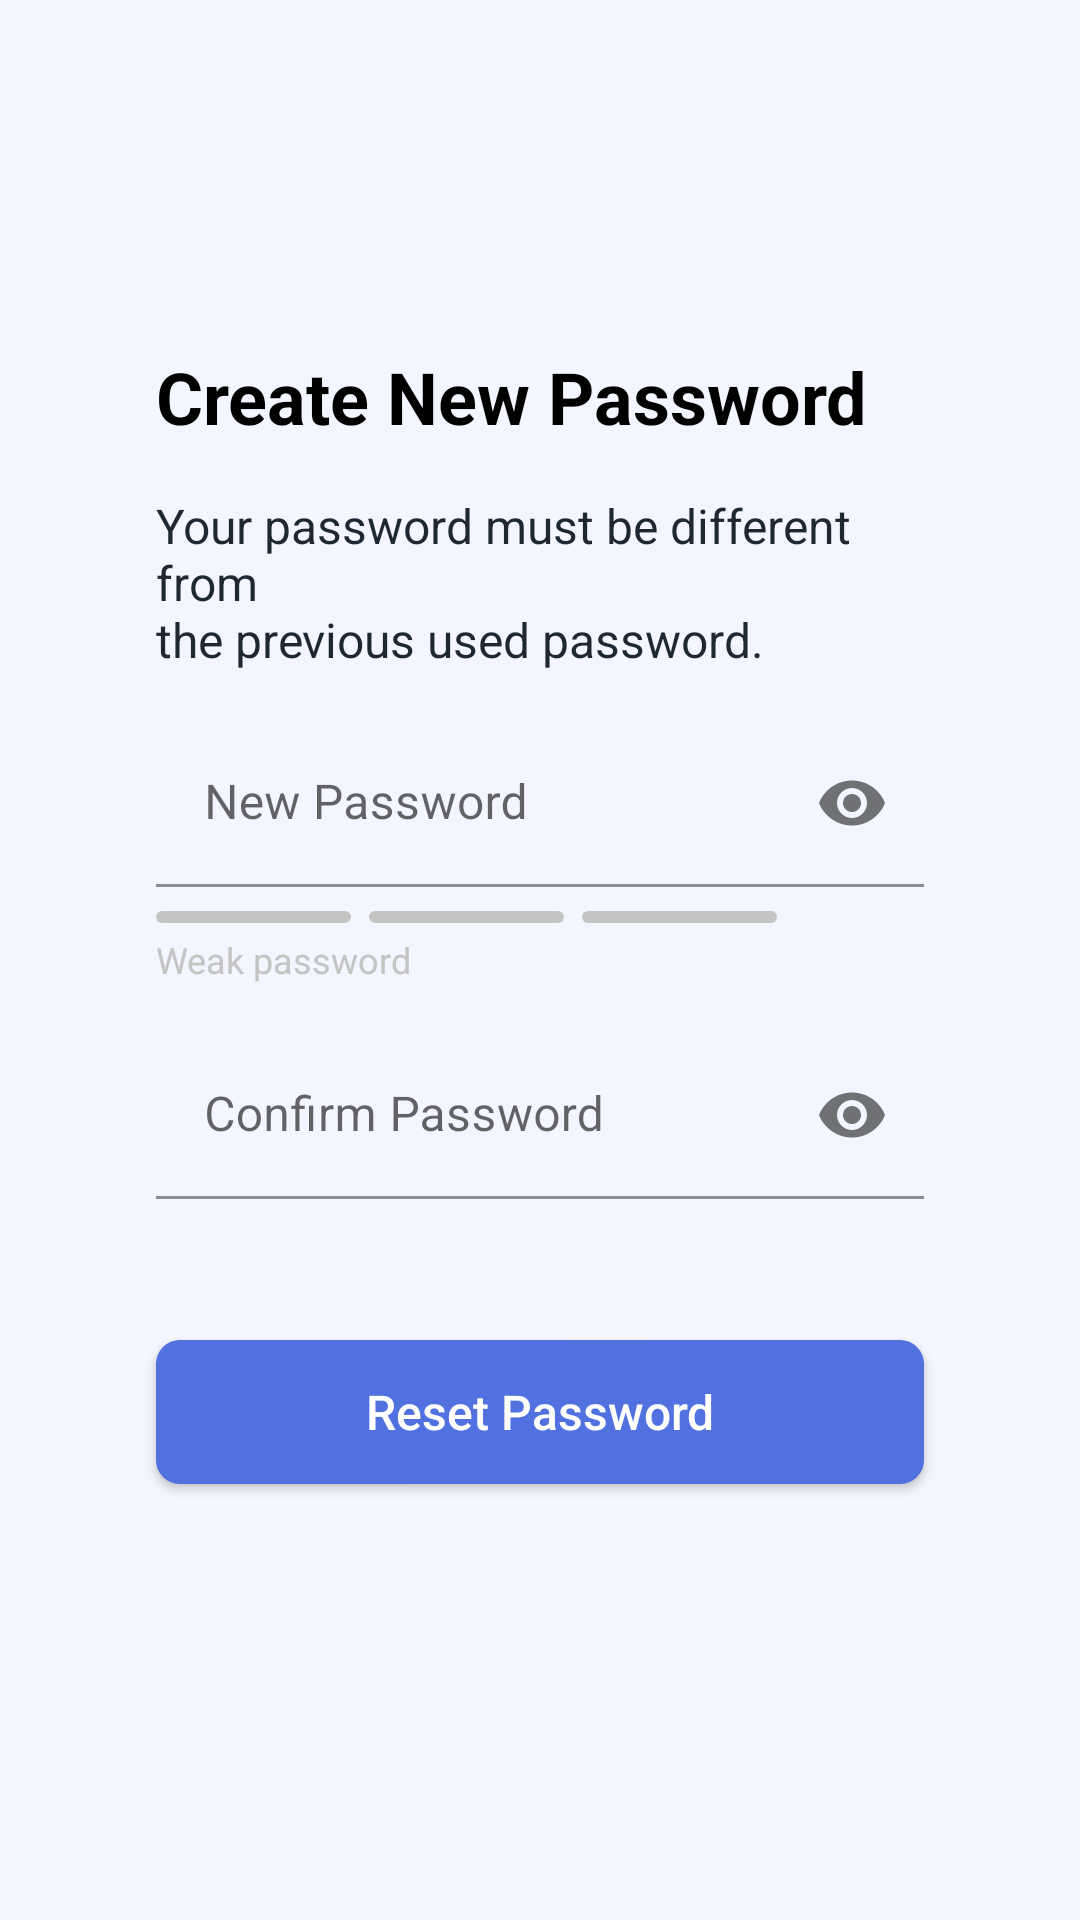

Android layout source for this screen:
<!-- AndroidManifest.xml: application theme Theme.InposeryApp -->
<!-- res/layout/fragment_reset_password.xml -->
<?xml version="1.0" encoding="utf-8"?>
<androidx.constraintlayout.widget.ConstraintLayout
	xmlns:android="http://schemas.android.com/apk/res/android"
	xmlns:app="http://schemas.android.com/apk/res-auto"
	xmlns:tools="http://schemas.android.com/tools"
	android:layout_width="match_parent"
	android:layout_height="match_parent"
	android:background="@color/bluebg"
	tools:context=".ui.login.ResetPasswordFragment">

	<ImageView
		android:id="@+id/bt_back"
		android:layout_width="wrap_content"
		android:layout_height="wrap_content"
		android:layout_marginStart="26dp"
		android:layout_marginTop="40dp"
		android:src="@drawable/ic_back"
		app:layout_constraintStart_toStartOf="parent"
		app:layout_constraintTop_toTopOf="parent"
		android:contentDescription="@string/back_to_login" />

	<TextView
		android:id="@+id/textView2"
		android:layout_width="match_parent"
		android:layout_height="wrap_content"
		android:layout_marginHorizontal="52dp"
		android:layout_marginTop="116dp"
		android:text="@string/create_new_password"
		android:textColor="@color/black"
		android:textSize="24sp"
		android:textStyle="bold"
		app:layout_constraintEnd_toEndOf="parent"
		app:layout_constraintStart_toStartOf="parent"
		app:layout_constraintTop_toTopOf="parent" />

	<TextView
		android:id="@+id/textView3"
		android:layout_width="match_parent"
		android:layout_height="wrap_content"
		android:layout_marginHorizontal="52dp"
		android:layout_marginVertical="16dp"
		android:text="@string/desc_newpw"
		android:textColor="@color/textbold"
		android:textSize="16sp"
		app:layout_constraintEnd_toEndOf="parent"
		app:layout_constraintStart_toStartOf="parent"
		app:layout_constraintTop_toBottomOf="@+id/textView2" />

	<com.google.android.material.textfield.TextInputLayout
		android:id="@+id/textInputLayout"
		android:layout_width="match_parent"
		android:layout_height="wrap_content"
		android:layout_marginHorizontal="52dp"
		android:layout_marginVertical="16dp"
		app:passwordToggleEnabled="true"
		app:layout_constraintEnd_toEndOf="parent"
		app:layout_constraintStart_toStartOf="parent"
		app:layout_constraintTop_toBottomOf="@+id/textView3">

		<com.google.android.material.textfield.TextInputEditText
			android:id="@+id/edt_newpw"
			android:layout_width="match_parent"
			android:layout_height="match_parent"
			android:background="@color/bluebg"
			android:hint="@string/new_password"
			android:inputType="textPassword"
			android:textSize="16sp" />
	</com.google.android.material.textfield.TextInputLayout>

	<LinearLayout
		android:id="@+id/ly_strength"
		android:layout_width="match_parent"
		android:layout_height="wrap_content"
		android:orientation="horizontal"
		app:layout_constraintEnd_toEndOf="parent"
		android:layout_marginVertical="8dp"
		android:layout_marginHorizontal="52dp"
		app:layout_constraintStart_toStartOf="parent"
		app:layout_constraintTop_toBottomOf="@+id/textInputLayout">

		<ImageView
			android:id="@+id/pw_strength1"
			android:layout_width="wrap_content"
			android:layout_height="wrap_content"
			android:layout_marginEnd="6dp"
			android:src="@drawable/strength_default"
			android:contentDescription="@string/desc_newpw"/>

		<ImageView
			android:id="@+id/pw_strength2"
			android:layout_width="wrap_content"
			android:layout_height="wrap_content"
			android:layout_marginEnd="6dp"
			android:src="@drawable/strength_default"
			android:contentDescription="@string/desc_newpw"/>

		<ImageView
			android:id="@+id/pw_strength3"
			android:layout_width="wrap_content"
			android:layout_height="wrap_content"
			android:src="@drawable/strength_default"
			android:contentDescription="@string/desc_newpw" />
	</LinearLayout>

	<TextView
		android:id="@+id/txt_strength"
		android:layout_width="wrap_content"
		android:layout_height="wrap_content"
		android:text="@string/weak_password"
		android:textSize="12sp"
		android:layout_marginVertical="4dp"
		android:textColor="@color/gray"
		android:layout_marginHorizontal="52dp"
		app:layout_constraintStart_toStartOf="parent"
		app:layout_constraintTop_toBottomOf="@+id/ly_strength"/>

	<com.google.android.material.textfield.TextInputLayout
		android:id="@+id/textInputLayout2"
		android:layout_width="match_parent"
		android:layout_height="wrap_content"
		android:layout_marginHorizontal="52dp"
		android:layout_marginVertical="16dp"
		app:passwordToggleEnabled="true"
		app:layout_constraintEnd_toEndOf="parent"
		app:layout_constraintStart_toStartOf="parent"
		app:layout_constraintTop_toBottomOf="@+id/txt_strength">

		<com.google.android.material.textfield.TextInputEditText
			android:id="@+id/edt_confirm_newpw"
			android:layout_width="match_parent"
			android:layout_height="match_parent"
			android:background="@color/bluebg"
			android:hint="@string/confirm_password"
			android:inputType="textPassword"
			android:textSize="16sp" />
	</com.google.android.material.textfield.TextInputLayout>

	<androidx.appcompat.widget.AppCompatButton
		android:id="@+id/bt_reset"
		android:layout_width="match_parent"
		android:layout_height="wrap_content"
		android:layout_marginHorizontal="52dp"
		android:layout_marginVertical="47dp"
		android:background="@drawable/bt_main"
		android:text="@string/reset_password"
		android:textAllCaps="false"
		android:textColor="@color/white"
		android:textSize="16sp"
		app:layout_constraintEnd_toEndOf="parent"
		app:layout_constraintStart_toStartOf="parent"
		app:layout_constraintTop_toBottomOf="@+id/textInputLayout2" />

</androidx.constraintlayout.widget.ConstraintLayout>
<!-- resources referenced by this layout -->
<resources>
  <color name="black">#FF000000</color>
  <color name="bluebg">#F4F6FF</color>
  <color name="gray">#C4C4C4</color>
  <color name="textbold">#1E2833</color>
  <color name="white">#FFFFFFFF</color>
  <!-- drawable bt_main (drawable) -->
  <?xml version="1.0" encoding="utf-8"?>
  <shape xmlns:android="http://schemas.android.com/apk/res/android">
  
  	<solid
  		android:color="@color/purple_500"/>
  
  	<corners
  		android:radius="8dp"/>
  </shape>
  <!-- drawable strength_default (drawable) -->
  <?xml version="1.0" encoding="utf-8"?>
  <shape xmlns:android="http://schemas.android.com/apk/res/android"
  	android:shape="rectangle">
  
  	<solid android:color="@color/gray"/>
  
  	<corners android:radius="2dp"/>
  
  	<size
  		android:width="65dp"
  		android:height="4dp"/>
  
  </shape>
  <string name="back_to_login">Back To Login</string>
  <string name="confirm_password">Confirm Password</string>
  <string name="create_new_password">Create New Password</string>
  <string name="desc_newpw">Your password must be different from \nthe previous used password.</string>
  <string name="new_password">New Password</string>
  <string name="reset_password">Reset Password</string>
  <string name="weak_password">Weak password</string>
  <style name="Theme.InposeryApp" parent="Theme.MaterialComponents.DayNight.DarkActionBar">
  		
  		<item name="colorPrimary">@color/purple_500</item>
  		<item name="colorPrimaryVariant">@color/purple_700</item>
  		<item name="colorOnPrimary">@color/white</item>
  		
  		<item name="colorSecondary">@color/teal_200</item>
  		<item name="colorSecondaryVariant">@color/teal_700</item>
  		<item name="colorOnSecondary">@color/black</item>
  		
  		<item name="android:statusBarColor" tools:targetApi="l">?attr/colorPrimaryVariant</item>
  		
  	</style>
  <color name="purple_500">#5171E1</color>
  <color name="purple_700">#5171E1</color>
  <color name="teal_200">#FF03DAC5</color>
  <color name="teal_700">#FF018786</color>
</resources>
